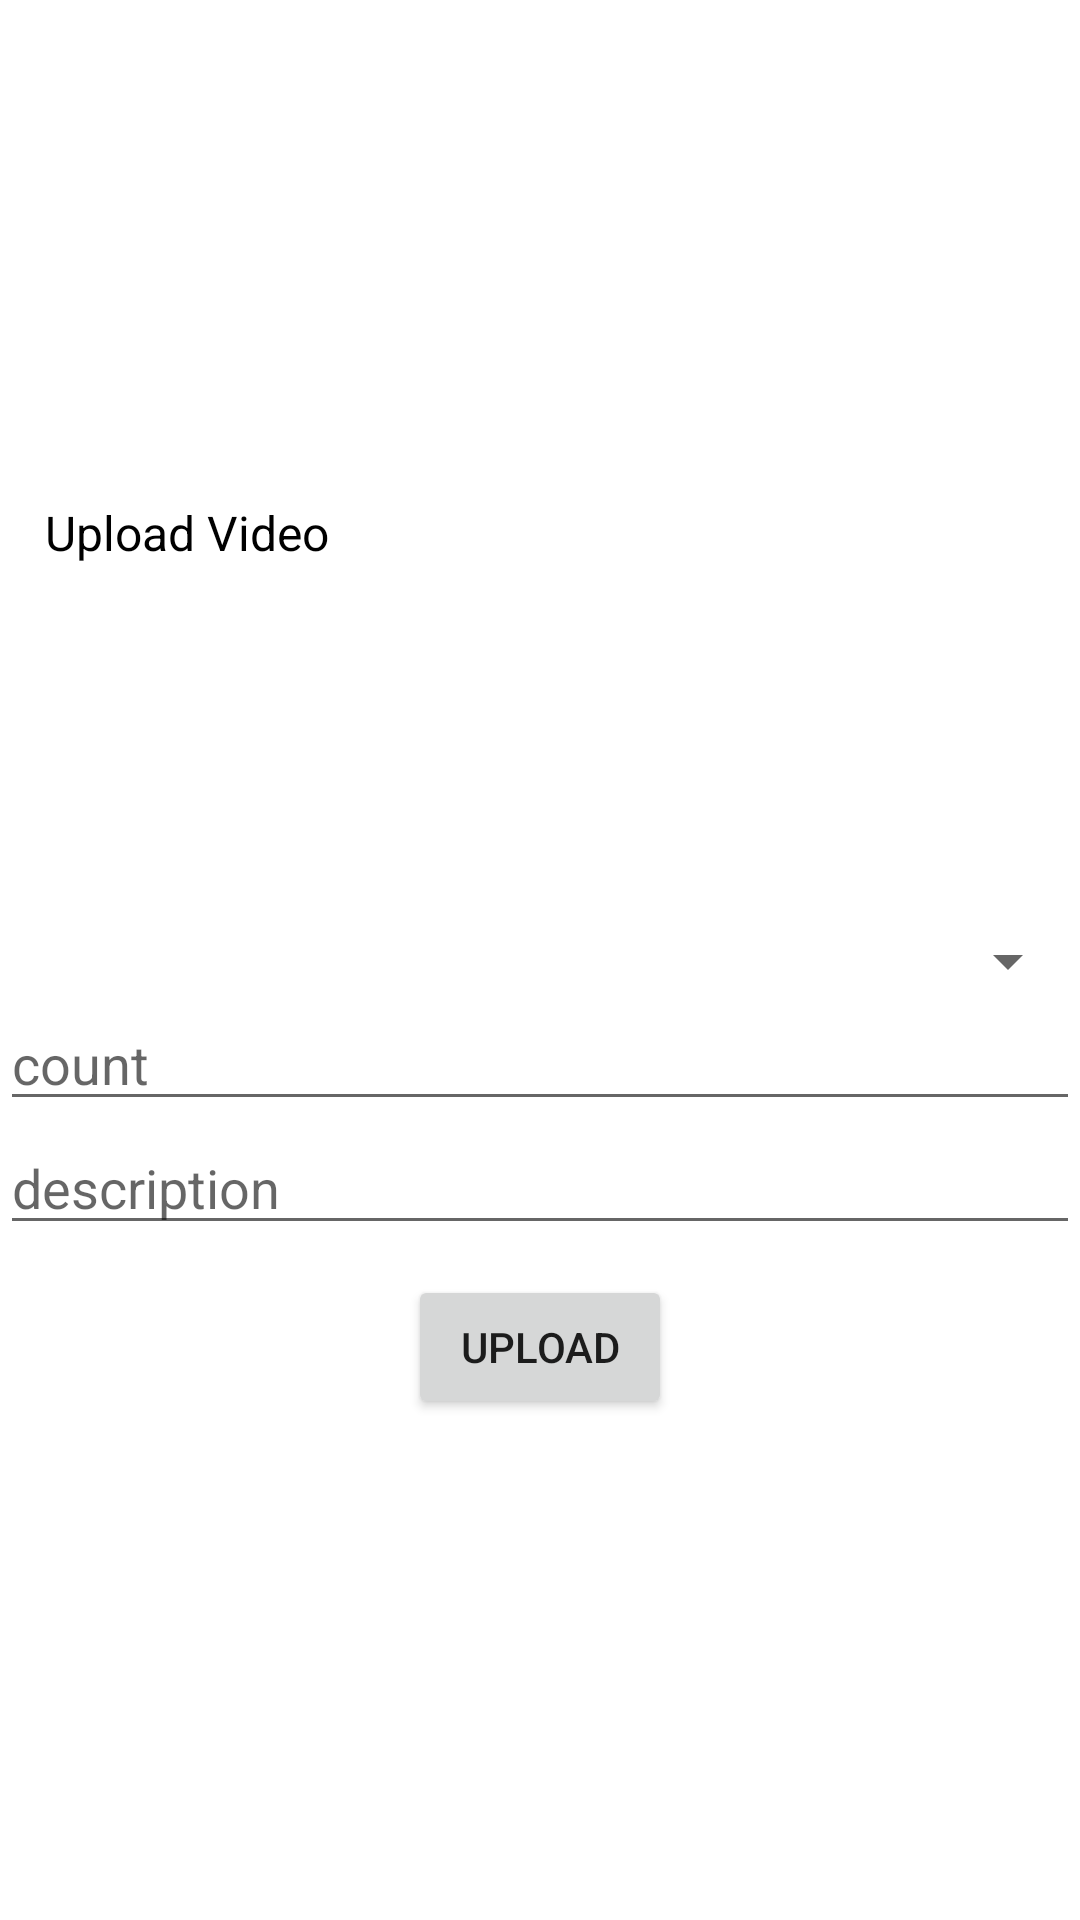

Write the Android layout XML for this screen, with the resource values it uses.
<!-- AndroidManifest.xml: application theme Theme.AiDiet -->
<!-- res/layout/activity_uploadvideo.xml -->
<?xml version="1.0" encoding="utf-8"?>
<LinearLayout xmlns:android="http://schemas.android.com/apk/res/android"
    xmlns:app="http://schemas.android.com/apk/res-auto"
    xmlns:tools="http://schemas.android.com/tools"
    android:layout_width="match_parent"
    android:gravity="center"
    android:background="@drawable/diet_bg"
    android:layout_height="match_parent"
    android:orientation="vertical"
    tools:context=".Uploadvideo">

    <TextView
        android:id="@+id/dsads"
        android:layout_width="match_parent"
        android:layout_height="wrap_content"
        android:layout_marginLeft="10dp"
        android:text="Upload Video"
        android:textColor="@color/black"
        android:textSize="16dp" />
    <ImageButton
        android:id="@+id/videobtn"
        android:layout_width="120dp"

        android:layout_height="120dp"
        android:background="@drawable/videoupload"

        />

    <Spinner
        android:id="@+id/spinner"
        android:layout_width="match_parent"
        android:layout_height="wrap_content" />



    <EditText
        android:id="@+id/count"
        android:layout_width="match_parent"
        android:layout_height="wrap_content"
        android:ems="10"
        android:inputType="textPersonName"
        android:hint="count" />

    <EditText
        android:id="@+id/des"
        android:layout_width="match_parent"
        android:layout_height="wrap_content"
        android:ems="10"
        android:inputType="textPersonName"
        android:hint="description" />


    <Button
        android:id="@+id/button"
        android:layout_width="wrap_content"
        android:layout_height="wrap_content"
        android:layout_marginTop="10dp"
        android:text="UPLOAD" />




</LinearLayout>
<!-- resources referenced by this layout -->
<resources>
  <style name="Theme.AiDiet" parent="Theme.MaterialComponents.DayNight.DarkActionBar">
          
          <item name="colorPrimary">@color/purple_500</item>
          <item name="colorPrimaryVariant">@color/purple_700</item>
          <item name="colorOnPrimary">@color/white</item>
          
          <item name="colorSecondary">@color/teal_200</item>
          <item name="colorSecondaryVariant">@color/teal_700</item>
          <item name="colorOnSecondary">@color/black</item>
          
          <item name="android:statusBarColor" tools:targetApi="l">?attr/colorPrimaryVariant</item>
          
      </style>
  <!-- not gathered from this repository: default colours our renderer supplied (Android Studio template values) -->
  <color name="purple_500">#FF6200EE</color>
  <color name="purple_700">#FF3700B3</color>
  <color name="teal_200">#FF03DAC5</color>
  <color name="teal_700">#FF018786</color>
  <color name="black">#FF000000</color>
  <color name="white">#FFFFFFFF</color>
</resources>
